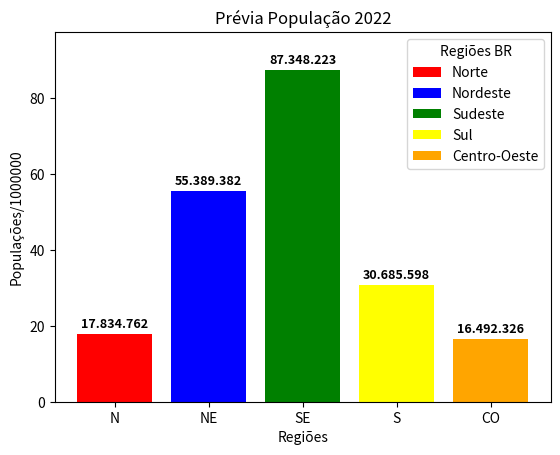

This chart was generated by the following Python code:
# ------------------------------------------------------------------------------------------
# Este exemplo demonstra a criação de um gráfico de barras verticais utilizando 
# a biblioteca MATPLOTLIB.
#
# Necessário instalar a biblioteca MATPLOTLIB
#       pip install matplotlib
#
# Documentação
#       https://matplotlib.org/
# ------------------------------------------------------------------------------------------

import matplotlib.pyplot as pyplot

# Dados para o gráfico
REDUTOR = 1000000
DADOS   = { 'Regiões'    : ['N', 'NE', 'SE', 'S', 'CO'],
            'Populações' : [17834762/REDUTOR, 55389382/REDUTOR, 87348223/REDUTOR, 30685598/REDUTOR, 16492326/REDUTOR],
            'Rótulos'    : ['Norte', 'Nordeste', 'Sudeste', 'Sul', 'Centro-Oeste'],
            'Cores'      : ['red', 'blue', 'green', 'yellow', 'orange'] }

ROTULOS = tuple(DADOS.keys())

fig, graph = pyplot.subplots()

# Criando o gráfico (eixo x = Regiões, eixo y = Populações)
bars = graph.bar(DADOS['Regiões'], DADOS['Populações'], color=DADOS['Cores'], label=DADOS['Rótulos'])

for bar, rotulo in zip(bars, DADOS['Populações']):
    height = bar.get_height()
    valor = '{:,.0f}'.format(rotulo * REDUTOR).replace(',','.')
    graph.text(bar.get_x() + bar.get_width() / 2, height + 1, valor, ha='center', va='bottom', fontsize=9, fontweight='bold')
    
# Definindo o valores mínimo e máximo do euxo Y
eixos = pyplot.gca()
maior_populacao = max([valor for valor in DADOS["Populações"]])
eixos.set_ylim([0, maior_populacao + 10])

# Definindo os rótulos dos eixos X e Y
graph.set_xlabel(ROTULOS[0])
graph.set_ylabel(ROTULOS[1] + '/' + str(REDUTOR))

# Definindo o título do gráfico
graph.set_title('Prévia População 2022')

# Exibindo a legenda do gráfico
graph.legend(title='Regiões BR')

# Exibindo o gráfico
pyplot.show()